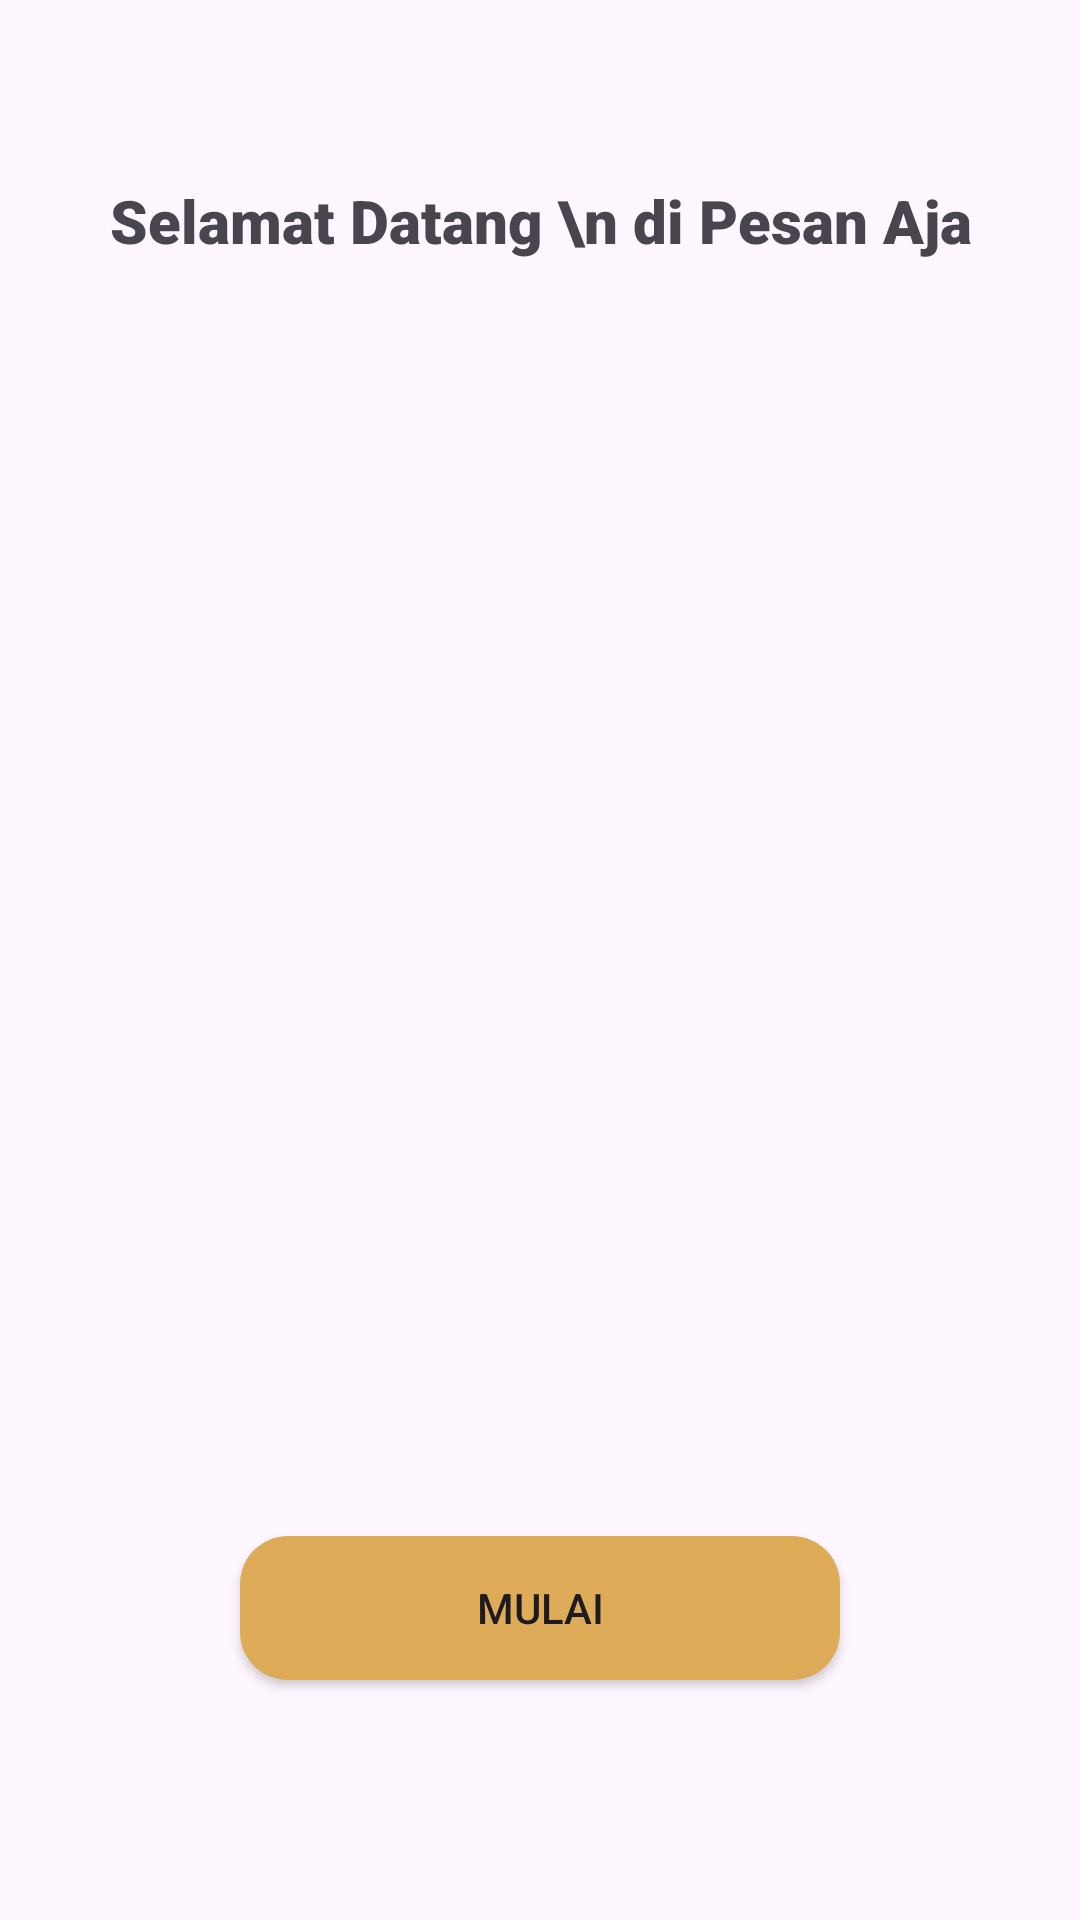

Layout XML and referenced resources for this Android screen:
<!-- AndroidManifest.xml: application theme Theme.PesanAja -->
<!-- res/layout/activity_main.xml -->
<?xml version="1.0" encoding="utf-8"?>
<androidx.constraintlayout.widget.ConstraintLayout xmlns:android="http://schemas.android.com/apk/res/android"
    xmlns:app="http://schemas.android.com/apk/res-auto"
    xmlns:tools="http://schemas.android.com/tools"
    android:layout_width="match_parent"
    android:layout_height="match_parent"
    tools:context=".MainActivity">

    <TextView
        android:id="@+id/textView"
        android:layout_width="wrap_content"
        android:layout_height="wrap_content"
        android:gravity="center"
        android:text="Selamat Datang \n di Pesan Aja"
        android:textSize="20sp"
        android:fontFamily="sans-serif-black"
        android:layout_marginTop="60dp"
        app:layout_constraintEnd_toEndOf="parent"
        app:layout_constraintStart_toStartOf="parent"
        app:layout_constraintTop_toTopOf="parent"
        />

    <ImageView
        android:id="@+id/imageView"
        android:layout_width="match_parent"
        android:layout_height="400dp"
        app:layout_constraintBottom_toTopOf="@+id/button"
        app:layout_constraintLeft_toLeftOf="parent"
        app:layout_constraintRight_toRightOf="parent"
        app:layout_constraintTop_toBottomOf="@+id/textView"
        app:srcCompat="@drawable/logo" />

    <Button
        android:id="@+id/button"
        android:layout_width="200dp"
        android:layout_height="wrap_content"
        android:layout_marginBottom="80dp"
        android:text="Mulai"
        app:layout_constraintLeft_toLeftOf="parent"
        app:layout_constraintRight_toRightOf="parent"
        app:layout_constraintBottom_toBottomOf="parent"
        app:backgroundTint="@null"
        android:background="@drawable/custom_button"
        />


</androidx.constraintlayout.widget.ConstraintLayout>
<!-- resources referenced by this layout -->
<resources>
  <!-- drawable custom_button (drawable) -->
  <?xml version="1.0" encoding="utf-8"?>
  <selector xmlns:android="http://schemas.android.com/apk/res/android">
      <item>
          <shape>
              <corners android:radius="16dp"/>
              <solid android:color="#DEAC59"/>
          </shape>
      </item>
  </selector>
  <style name="Theme.PesanAja" parent="Base.Theme.PesanAja" />
  <style name="Base.Theme.PesanAja" parent="Theme.Material3.DayNight.NoActionBar">
          
          
      </style>
</resources>
